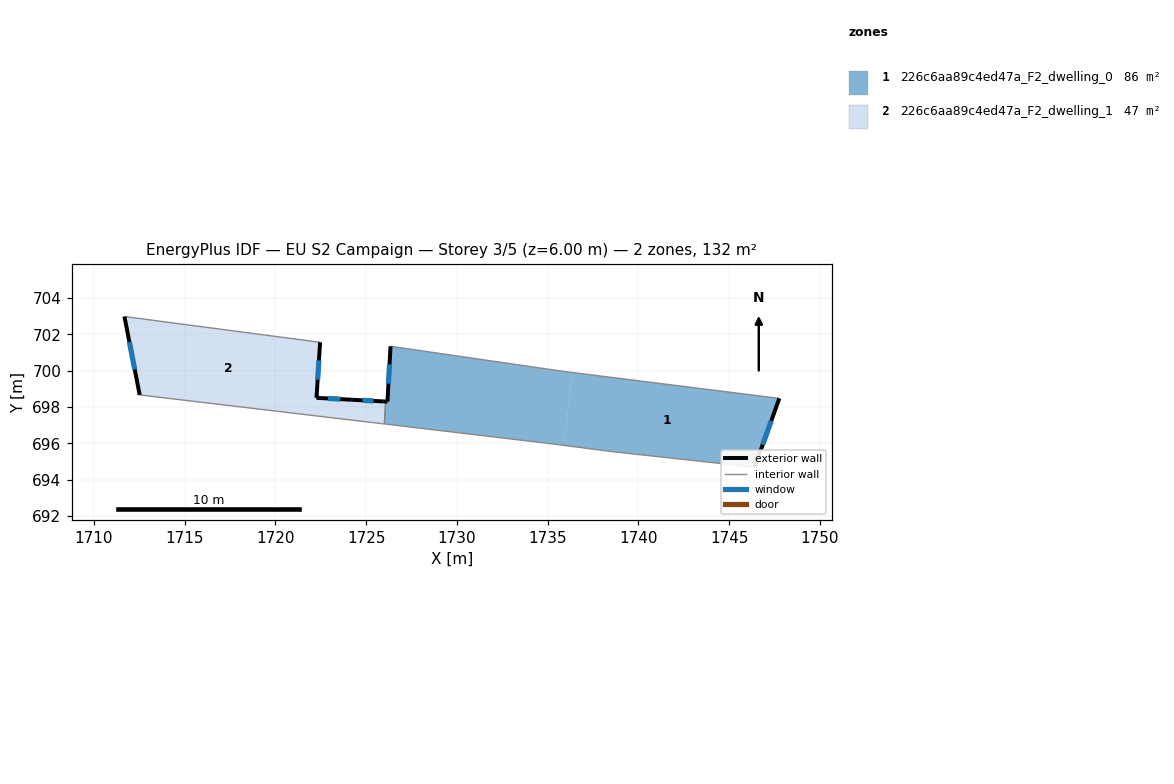
=== STOREY PLAN SPEC (per zone: floor XY polygon, exterior-wall plan segments, windows/doors) ===
zone 1: 226c6aa89c4ed47a_F2_dwelling_0  (85.8 m²)
  floor: (1747.76, 698.47) (1746.40, 694.68) (1738.59, 695.53) (1735.89, 695.88) (1736.37, 699.90)
  floor: (1736.37, 699.90) (1735.89, 695.88) (1735.28, 695.96) (1726.00, 697.06) (1726.07, 698.30) (1726.17, 698.29) (1726.34, 701.34) (1735.85, 699.96)
  exterior wall: (1726.17, 698.29) – (1726.07, 698.30)  [0.1 m]
  exterior wall: (1726.34, 701.34) – (1726.17, 698.29)  [3.1 m]
    window: (1726.28, 700.35) – (1726.23, 699.28)  [1.1 m²]
  exterior wall: (1746.40, 694.68) – (1747.76, 698.47)  [4.0 m]
    window: (1746.84, 695.91) – (1747.32, 697.24)  [1.5 m²]
  interior walls: 6
zone 2: 226c6aa89c4ed47a_F2_dwelling_1  (46.7 m²)
  floor: (1726.07, 698.30) (1726.00, 697.06) (1725.98, 697.07) (1723.83, 697.32) (1723.96, 698.41) (1724.21, 698.40) (1724.22, 698.40) (1726.02, 698.30)
  floor: (1722.46, 701.56) (1722.26, 698.50) (1723.96, 698.41) (1723.83, 697.32) (1712.52, 698.66) (1711.68, 702.98)
  exterior wall: (1711.68, 702.98) – (1712.52, 698.66)  [4.4 m]
    window: (1711.95, 701.58) – (1712.25, 700.07)  [1.6 m²]
  exterior wall: (1722.26, 698.50) – (1722.46, 701.56)  [3.1 m]
    window: (1722.33, 699.50) – (1722.39, 700.57)  [1.1 m²]
  exterior wall: (1724.21, 698.40) – (1722.26, 698.50)  [2.0 m]
    window: (1723.58, 698.43) – (1722.89, 698.47)  [0.7 m²]
  exterior wall: (1724.22, 698.40) – (1724.21, 698.40)  [0.0 m]
  exterior wall: (1725.97, 698.30) – (1724.22, 698.40)  [1.8 m]
    window: (1725.40, 698.33) – (1724.79, 698.37)  [0.6 m²]
  exterior wall: (1726.07, 698.30) – (1725.97, 698.30)  [0.1 m]
  interior walls: 4

=== DERIVED (storey summary) ===
Building: EU S2 Campaign
Storey: 3 of 5  (floor level z = 6.00 m)
Storey gross floor area: 132.5 m²
Zones on this storey: 2
  - 226c6aa89c4ed47a_F2_dwelling_0: floor 85.8 m²; exterior wall 7.2 m (21.5 m²); 2 window(s) 2.6 m²; WWR 12.1%
  - 226c6aa89c4ed47a_F2_dwelling_1: floor 46.7 m²; exterior wall 11.3 m (33.9 m²); 4 window(s) 4.1 m²; WWR 12.1%
Zone adjacency (shared interzone walls):
  - 226c6aa89c4ed47a_F2_dwelling_0 ↔ 226c6aa89c4ed47a_F2_dwelling_1